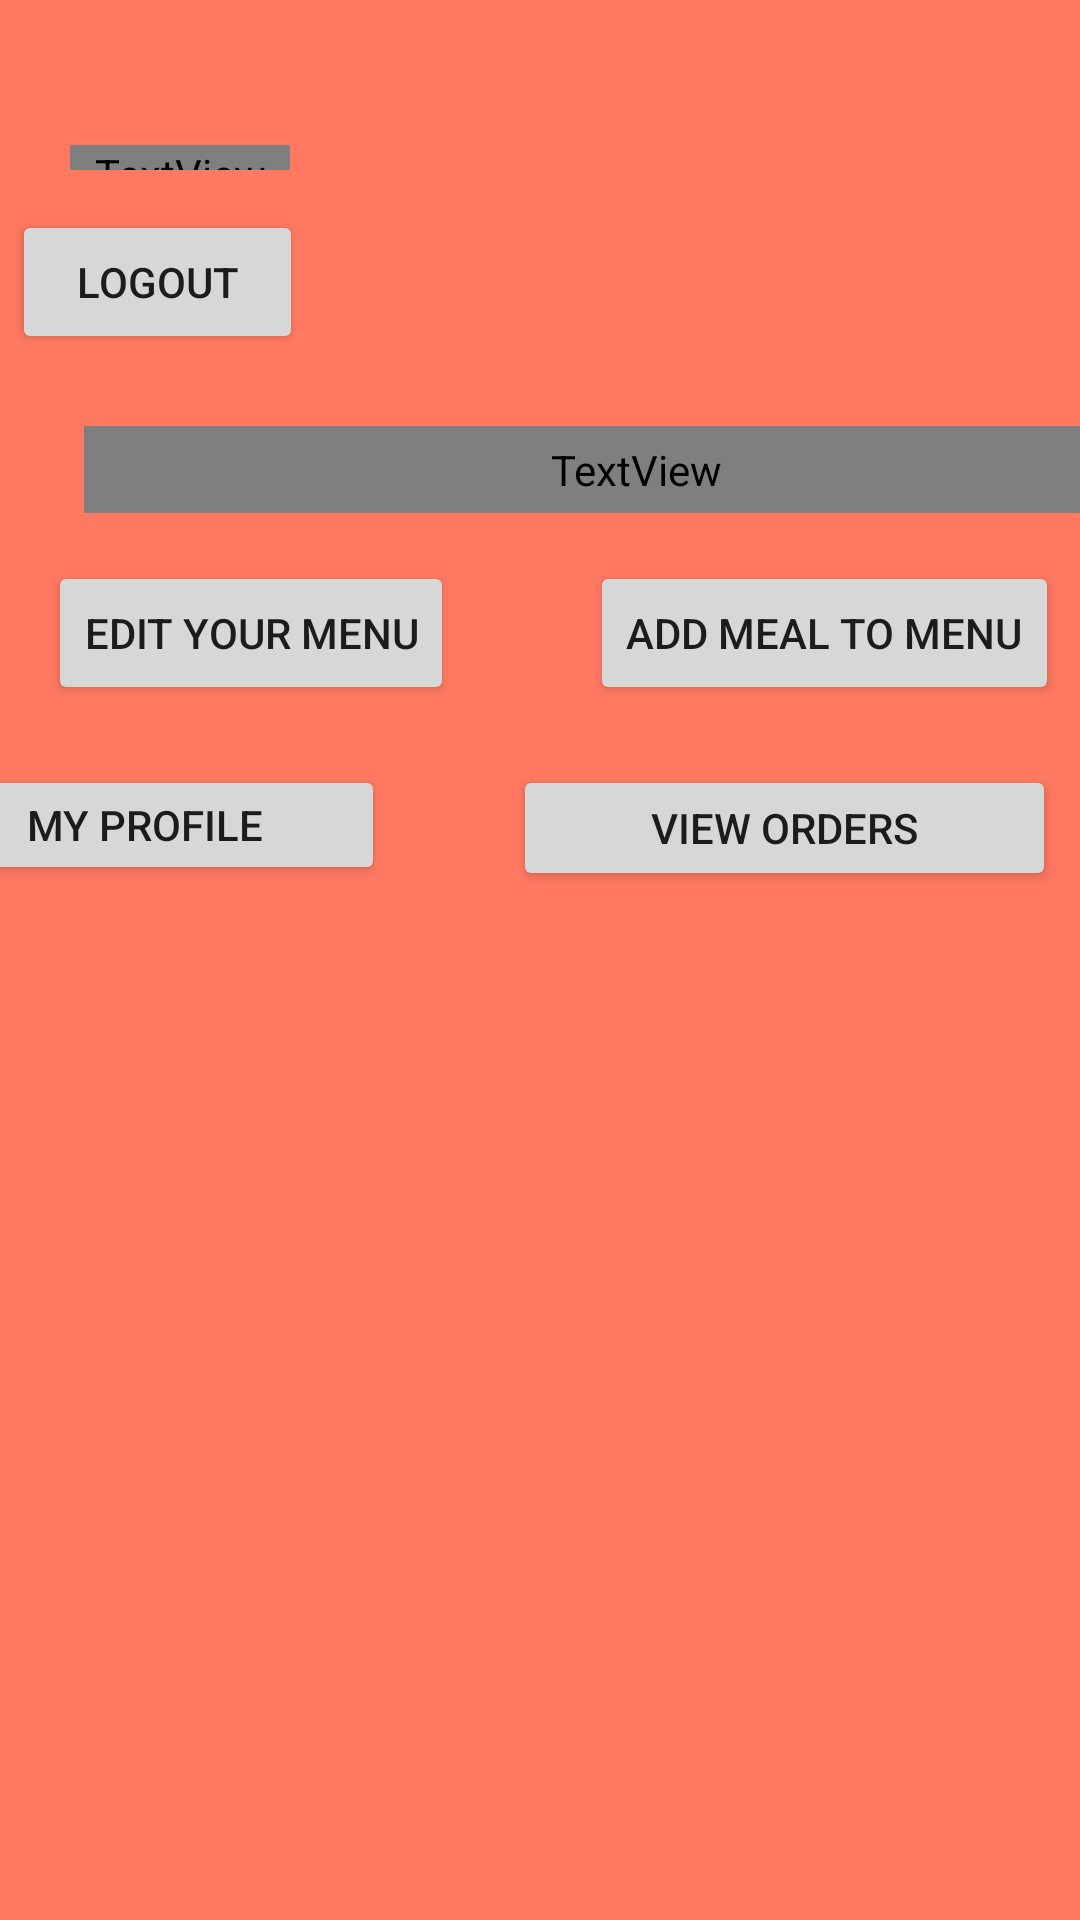

Layout XML and referenced resources for this Android screen:
<!-- AndroidManifest.xml: application theme Theme.MealerProject -->
<!-- res/layout/activity_cook_welcome.xml -->
<?xml version="1.0" encoding="utf-8"?>
<androidx.constraintlayout.widget.ConstraintLayout xmlns:android="http://schemas.android.com/apk/res/android"
    xmlns:app="http://schemas.android.com/apk/res-auto"
    xmlns:tools="http://schemas.android.com/tools"
    android:layout_width="match_parent"
    android:layout_height="match_parent"
    android:background="@drawable/gradient"
    tools:context=".activities.WelcomeCookActivity">


    <include
        android:id="@+id/include2"
        layout="@layout/activity_welcome"
        android:layout_width="wrap_content"
        android:layout_height="wrap_content"
        android:layout_marginStart="4dp"
        android:layout_marginTop="34dp"
        app:layout_constraintStart_toStartOf="parent"
        app:layout_constraintTop_toTopOf="parent" />

    <TextView
        android:id="@+id/tvCookStatus"
        android:layout_width="368dp"
        android:layout_height="29dp"
        android:layout_marginStart="28dp"
        android:layout_marginTop="24dp"
        android:text="Your Account Status:"
        android:fontFamily="@font/outfitmedium"
        android:textColor="#040303"
        android:textSize="20sp"
        app:layout_constraintStart_toStartOf="parent"
        app:layout_constraintTop_toBottomOf="@+id/include2" />

    <Button
        android:id="@+id/btnEditMealList"
        android:layout_width="wrap_content"
        android:layout_height="wrap_content"
        android:layout_marginStart="16dp"
        android:layout_marginTop="16dp"
        android:text="Edit your menu"

        app:layout_constraintStart_toStartOf="parent"
        app:layout_constraintTop_toBottomOf="@+id/tvCookStatus" />

    <Button
        android:id="@+id/btnAddMealMenu"
        android:layout_width="wrap_content"
        android:layout_height="wrap_content"
        android:layout_marginTop="16dp"
        android:layout_marginEnd="7dp"
        android:text="Add meal to menu"
        app:layout_constraintEnd_toEndOf="parent"
        app:layout_constraintHorizontal_bias="0.818"
        app:layout_constraintTop_toBottomOf="@+id/tvCookStatus" />

    <Button
        android:id="@+id/btnProcessOrder"
        android:layout_width="181dp"
        android:layout_height="42dp"
        android:layout_marginTop="20dp"
        android:layout_marginEnd="8dp"
        android:text="View Orders"
        app:layout_constraintEnd_toEndOf="parent"
        app:layout_constraintTop_toBottomOf="@+id/btnAddMealMenu" />

    <Button
        android:id="@+id/btnMyDetails"
        android:layout_width="160dp"
        android:layout_height="40dp"
        android:layout_marginTop="20dp"
        android:layout_marginEnd="232dp"
        android:text="My Profile"
        app:layout_constraintEnd_toEndOf="parent"
        app:layout_constraintTop_toBottomOf="@+id/btnAddMealMenu" />
</androidx.constraintlayout.widget.ConstraintLayout>
<!-- res/layout/activity_welcome.xml (included above) -->
<?xml version="1.0" encoding="utf-8"?>
<androidx.constraintlayout.widget.ConstraintLayout xmlns:android="http://schemas.android.com/apk/res/android"
    xmlns:app="http://schemas.android.com/apk/res-auto"
    xmlns:tools="http://schemas.android.com/tools"
    android:layout_width="match_parent"
    android:layout_height="match_parent"
    tools:context="uott.seg.mealerproject.activities.WelcomeActivity">

    <TextView
        android:id="@+id/tvWelcome"
        android:layout_width="0dp"
        android:layout_height="0dp"
        android:fontFamily="@font/outfitmedium"
        android:text="Welcome!"
        android:textColor="@color/mealerOrange"
        android:textSize="60sp"
        app:layout_constraintBottom_toTopOf="@id/welcomebottom"
        app:layout_constraintEnd_toStartOf="@+id/welcomeend"
        app:layout_constraintStart_toStartOf="@id/welcomestart"
        app:layout_constraintTop_toTopOf="@id/welcometop"
       />

    <Button
        android:id="@+id/btnLogout"
        android:layout_width="97dp"
        android:layout_height="48dp"
        android:layout_marginTop="36dp"
        android:layout_marginEnd="16dp"
        android:text="Logout"
        app:layout_constraintEnd_toEndOf="parent"
        app:layout_constraintTop_toTopOf="parent" />

    <androidx.constraintlayout.widget.Guideline
        android:id="@+id/welcomestart"
        android:layout_width="wrap_content"
        android:layout_height="wrap_content"
        android:orientation="vertical"
        app:layout_constraintGuide_percent="0.17" />

    <androidx.constraintlayout.widget.Guideline
        android:id="@+id/welcomeend"
        android:layout_width="wrap_content"
        android:layout_height="wrap_content"
        android:orientation="vertical"
        app:layout_constraintGuide_percent="0.82" />

    <androidx.constraintlayout.widget.Guideline
        android:id="@+id/welcometop"
        android:layout_width="wrap_content"
        android:layout_height="wrap_content"
        android:orientation="horizontal"
        app:layout_constraintGuide_percent="0.17" />

    <androidx.constraintlayout.widget.Guideline
        android:id="@+id/welcomebottom"
        android:layout_width="wrap_content"
        android:layout_height="wrap_content"
        android:orientation="horizontal"
        app:layout_constraintGuide_percent="0.27" />

</androidx.constraintlayout.widget.ConstraintLayout>
<!-- resources referenced by this layout -->
<resources>
  <color name="mealerOrange">#FFA561</color>
  <!-- drawable gradient (drawable) -->
  <?xml version="1.0" encoding="utf-8"?>
  <shape xmlns:android="http://schemas.android.com/apk/res/android"
      android:shape="rectangle">
      <gradient
          android:type="linear"
          android:startColor="#FF7961"
          android:centerColor="#FFFF7961"
          android:endColor="#FFFF7961"
          android:angle="-45"
  
  
      />
  </shape>
  <style name="Theme.MealerProject" parent="Theme.MaterialComponents.DayNight.DarkActionBar">
          
          <item name="colorPrimary">@color/purple_500</item>
          <item name="colorPrimaryVariant">@color/purple_700</item>
          <item name="colorOnPrimary">@color/white</item>
          
          <item name="colorSecondary">@color/teal_200</item>
          <item name="colorSecondaryVariant">@color/teal_700</item>
          <item name="colorOnSecondary">@color/black</item>
          
          <item name="android:statusBarColor">?attr/colorPrimaryVariant</item>
          
      </style>
  <color name="purple_500">#FF6200EE</color>
  <color name="purple_700">#FF3700B3</color>
  <color name="white">#FFFFFFFF</color>
  <color name="teal_200">#FF03DAC5</color>
  <color name="teal_700">#FF018786</color>
  <color name="black">#FF000000</color>
</resources>
